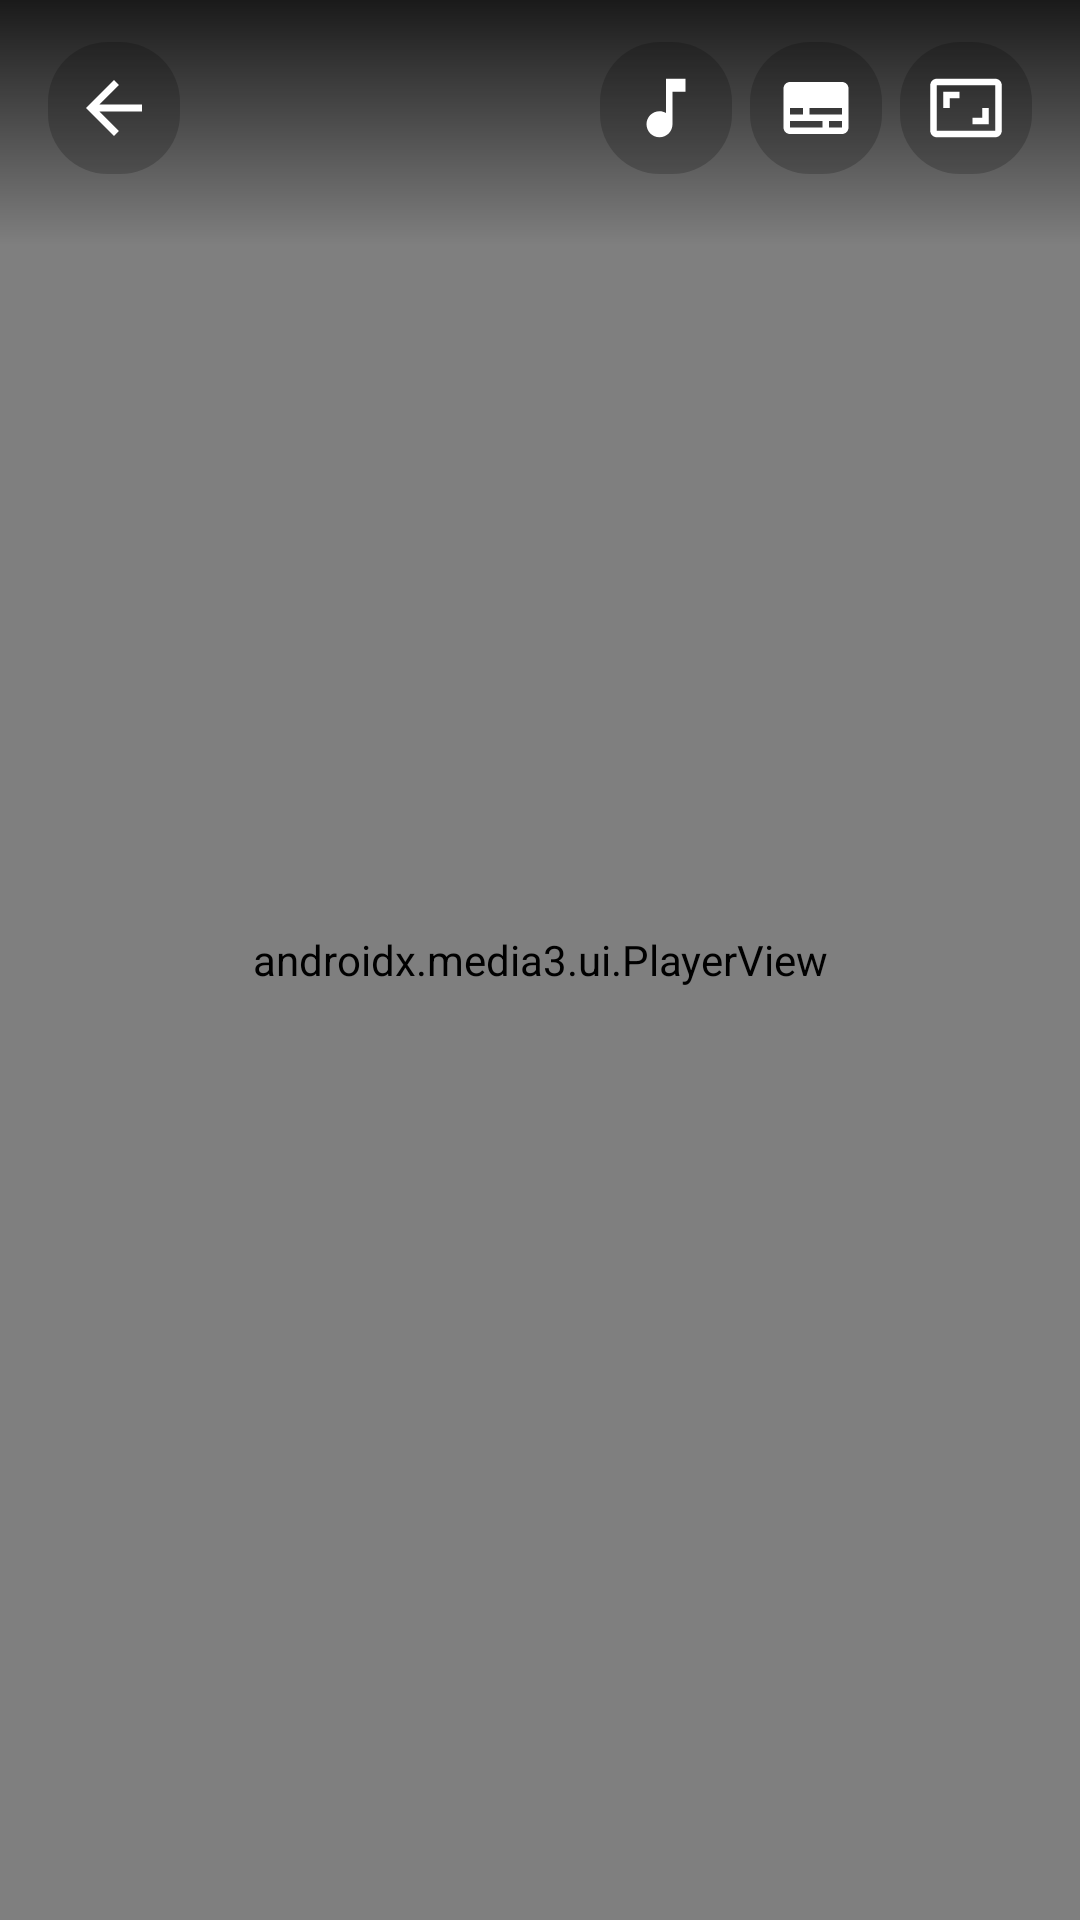

The Android layout XML behind this screen, and the referenced resources:
<!-- AndroidManifest.xml: application theme Theme.SteamingApp -->
<!-- res/layout/activity_player.xml -->
<?xml version="1.0" encoding="utf-8"?>
<androidx.constraintlayout.widget.ConstraintLayout
    xmlns:android="http://schemas.android.com/apk/res/android"
    xmlns:app="http://schemas.android.com/apk/res-auto"
    xmlns:tools="http://schemas.android.com/tools"
    android:layout_width="match_parent"
    android:layout_height="match_parent"
    android:background="@android:color/black"
    android:keepScreenOn="true">

    
    <androidx.media3.ui.PlayerView
        android:id="@+id/playerView"
        android:layout_width="match_parent"
        android:layout_height="match_parent"
        app:use_controller="true"
        app:show_buffering="when_playing"
        app:show_timeout="4000"
        app:resize_mode="fit"
        app:layout_constraintTop_toTopOf="parent"
        app:layout_constraintBottom_toBottomOf="parent"
        app:layout_constraintStart_toStartOf="parent"
        app:layout_constraintEnd_toEndOf="parent" />

    
    <LinearLayout
        android:id="@+id/playerTopBar"
        android:layout_width="match_parent"
        android:layout_height="wrap_content"
        android:orientation="horizontal"
        android:gravity="center_vertical"
        android:paddingStart="16dp"
        android:paddingEnd="16dp"
        android:paddingTop="14dp"
        android:paddingBottom="24dp"
        android:background="@drawable/player_top_bar_gradient"
        android:elevation="20dp"
        app:layout_constraintTop_toTopOf="parent"
        app:layout_constraintStart_toStartOf="parent"
        app:layout_constraintEnd_toEndOf="parent">

        <ImageButton
            android:id="@+id/btnBack"
            android:layout_width="44dp"
            android:layout_height="44dp"
            android:background="@drawable/player_btn_background"
            android:src="@drawable/ic_arrow_back"
            android:contentDescription="Torna indietro" />

        <TextView
            android:id="@+id/txtPlayerTitle"
            android:layout_width="0dp"
            android:layout_height="wrap_content"
            android:layout_weight="1"
            android:layout_marginStart="14dp"
            android:layout_marginEnd="14dp"
            android:textColor="@android:color/white"
            android:textSize="15sp"
            android:textStyle="bold"
            android:singleLine="true"
            android:ellipsize="end"
            tools:text="La caduta della casa degli Usher - S1:E4" />

        <ImageButton
            android:id="@+id/btnAudio"
            android:layout_width="44dp"
            android:layout_height="44dp"
            android:layout_marginEnd="6dp"
            android:background="@drawable/player_btn_background"
            android:src="@drawable/ic_audiotrack"
            android:contentDescription="Seleziona audio" />

        <ImageButton
            android:id="@+id/btnSubtitles"
            android:layout_width="44dp"
            android:layout_height="44dp"
            android:layout_marginEnd="6dp"
            android:background="@drawable/player_btn_background"
            android:src="@drawable/ic_subtitles"
            android:contentDescription="Seleziona sottotitoli" />

        <ImageButton
            android:id="@+id/btnAspectRatio"
            android:layout_width="44dp"
            android:layout_height="44dp"
            android:background="@drawable/player_btn_background"
            android:src="@drawable/ic_aspect_ratio"
            android:contentDescription="Ridimensiona / Zoom" />

    </LinearLayout>

    
    <TextView
        android:id="@+id/txtAspectRatioStatus"
        android:layout_width="wrap_content"
        android:layout_height="wrap_content"
        android:background="@drawable/player_toast_background"
        android:textColor="@android:color/white"
        android:textSize="15sp"
        android:textStyle="bold"
        android:visibility="gone"
        android:elevation="30dp"
        app:layout_constraintTop_toTopOf="parent"
        app:layout_constraintBottom_toBottomOf="parent"
        app:layout_constraintStart_toStartOf="parent"
        app:layout_constraintEnd_toEndOf="parent"
        tools:text="Zoom (senza bande nere)" />

    
    <ProgressBar
        android:id="@+id/loadingSpinner"
        android:layout_width="54dp"
        android:layout_height="54dp"
        android:indeterminate="true"
        android:visibility="gone"
        android:elevation="15dp"
        app:layout_constraintTop_toTopOf="parent"
        app:layout_constraintBottom_toBottomOf="parent"
        app:layout_constraintStart_toStartOf="parent"
        app:layout_constraintEnd_toEndOf="parent" />

    
    <TextView
        android:id="@+id/textError"
        android:layout_width="0dp"
        android:layout_height="wrap_content"
        android:layout_marginStart="32dp"
        android:layout_marginEnd="32dp"
        android:gravity="center"
        android:textColor="@android:color/white"
        android:textSize="15sp"
        android:visibility="gone"
        android:elevation="25dp"
        app:layout_constraintTop_toTopOf="parent"
        app:layout_constraintBottom_toBottomOf="parent"
        app:layout_constraintStart_toStartOf="parent"
        app:layout_constraintEnd_toEndOf="parent" />

</androidx.constraintlayout.widget.ConstraintLayout>
<!-- resources referenced by this layout -->
<resources>
  <!-- drawable ic_arrow_back (drawable) -->
  <vector xmlns:android="http://schemas.android.com/apk/res/android"
      android:width="28dp"
      android:height="28dp"
      android:viewportWidth="24"
      android:viewportHeight="24">
      <path
          android:fillColor="#FFFFFFFF"
          android:pathData="M20,11H7.83l5.59,-5.59L12,4l-8,8 8,8 1.41,-1.41L7.83,13H20v-2z"/>
  </vector>
  <!-- drawable ic_aspect_ratio (drawable) -->
  <vector xmlns:android="http://schemas.android.com/apk/res/android"
      android:width="26dp"
      android:height="26dp"
      android:viewportWidth="24"
      android:viewportHeight="24">
      <path
          android:fillColor="#FFFFFFFF"
          android:pathData="M19,12h-2v3h-3v2h5v-5zM7,9h3V7H5v5h2V9zm14,-6H3c-1.1,0 -2,0.9 -2,2v14c0,1.1 0.9,2 2,2h18c1.1,0 2,-0.9 2,-2V5c0,-1.1 -0.9,-2 -2,-2zm0,16.01H3V4.99h18v14.02z"/>
  </vector>
  <!-- drawable ic_audiotrack (drawable) -->
  <vector xmlns:android="http://schemas.android.com/apk/res/android"
      android:width="26dp"
      android:height="26dp"
      android:viewportWidth="24"
      android:viewportHeight="24">
      <path
          android:fillColor="#FFFFFFFF"
          android:pathData="M12,3v10.55c-0.59,-0.34 -1.27,-0.55 -2,-0.55 -2.21,0 -4,1.79 -4,4s1.79,4 4,4 4,-1.79 4,-4V7h4V3h-6z"/>
  </vector>
  <!-- drawable ic_subtitles (drawable) -->
  <vector xmlns:android="http://schemas.android.com/apk/res/android"
      android:width="26dp"
      android:height="26dp"
      android:viewportWidth="24"
      android:viewportHeight="24">
      <path
          android:fillColor="#FFFFFFFF"
          android:pathData="M20,4H4c-1.1,0 -2,0.9 -2,2v12c0,1.1 0.9,2 2,2h16c1.1,0 2,-0.9 2,-2V6c0,-1.1 -0.9,-2 -2,-2zM4,12h4v2H4v-2zm10,6H4v-2h10v2zm6,0h-4v-2h4v2zm0,-4H10v-2h10v2z"/>
  </vector>
  <!-- drawable player_btn_background (drawable) -->
  <ripple xmlns:android="http://schemas.android.com/apk/res/android"
      android:color="#40FFFFFF">
      <item>
          <shape android:shape="rectangle">
              <corners android:radius="20dp" />
              <solid android:color="#33000000" />
              <padding
                  android:left="8dp"
                  android:top="8dp"
                  android:right="8dp"
                  android:bottom="8dp" />
          </shape>
      </item>
  </ripple>
  <!-- drawable player_toast_background (drawable) -->
  <shape xmlns:android="http://schemas.android.com/apk/res/android"
      android:shape="rectangle">
      <corners android:radius="16dp" />
      <solid android:color="#B3000000" />
      <padding
          android:left="16dp"
          android:top="10dp"
          android:right="16dp"
          android:bottom="10dp" />
  </shape>
  <!-- drawable player_top_bar_gradient (drawable) -->
  <shape xmlns:android="http://schemas.android.com/apk/res/android"
      android:shape="rectangle">
      <gradient
          android:angle="270"
          android:startColor="#CC000000"
          android:endColor="#00000000"
          android:type="linear"/>
  </shape>
  <style name="Theme.SteamingApp" parent="Base.Theme.SteamingApp" />
  <style name="Base.Theme.SteamingApp" parent="Theme.Material3.DayNight.NoActionBar">
          
          
      </style>
</resources>
